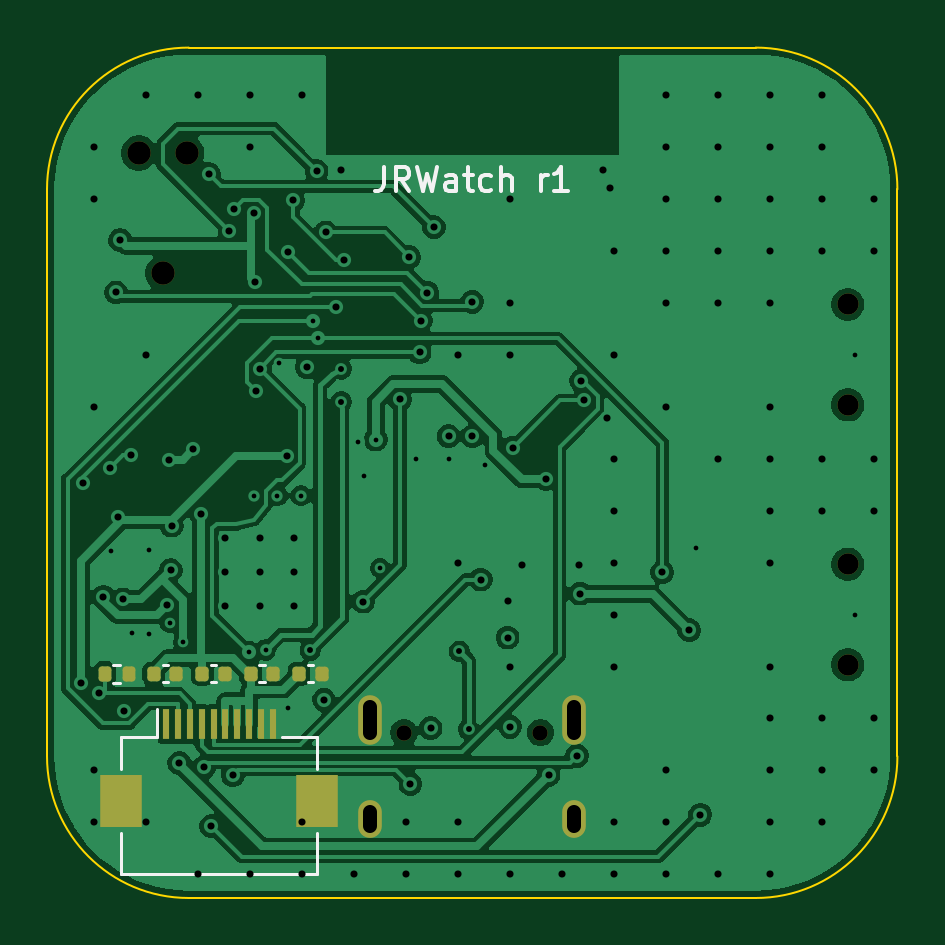
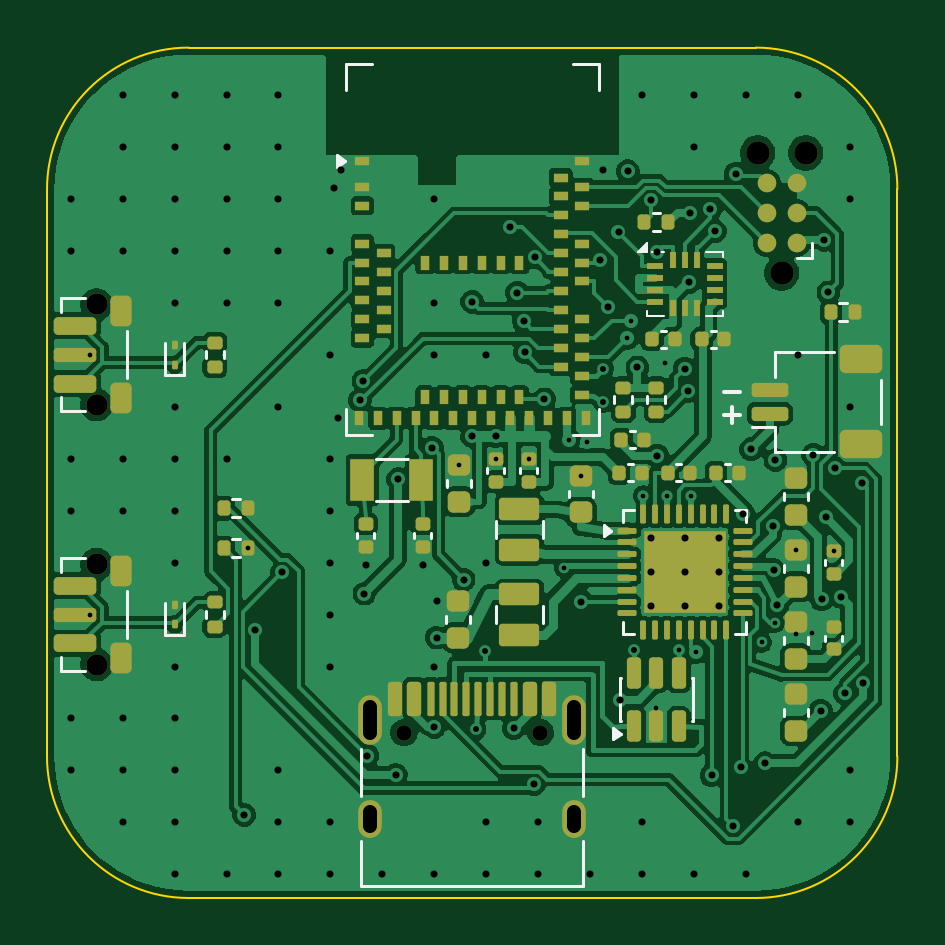
Circuit board: 10 layer files. Board 36.0 x 36.0 mm.
- bottom_copper: jrwatch-B_Cu.gbl (173713 bytes)
- bottom_mask: jrwatch-B_Mask.gbs (10394 bytes)
- paste: jrwatch-B_Paste.gbp (9864 bytes)
- bottom_silk: jrwatch-B_Silkscreen.gbo (18075 bytes)
- outline: jrwatch-Edge_Cuts.gm1 (1026 bytes)
- top_copper: jrwatch-F_Cu.gtl (98934 bytes)
- top_mask: jrwatch-F_Mask.gts (2644 bytes)
- paste: jrwatch-F_Paste.gtp (2046 bytes)
- top_silk: jrwatch-F_Silkscreen.gto (6993 bytes)
- drill: jrwatch.drl (3802 bytes)

=== bottom_copper: jrwatch-B_Cu.gbl (173713 bytes, source omitted) ===
=== bottom_mask: jrwatch-B_Mask.gbs (10394 bytes, source omitted) ===
=== paste: jrwatch-B_Paste.gbp (9864 bytes, source omitted) ===
=== bottom_silk: jrwatch-B_Silkscreen.gbo (18075 bytes, source omitted) ===
=== outline: jrwatch-Edge_Cuts.gm1 ===
G04 #@! TF.GenerationSoftware,KiCad,Pcbnew,10.0.5*
G04 #@! TF.CreationDate,2026-07-28T23:05:24-04:00*
G04 #@! TF.ProjectId,jrwatch,6a727761-7463-4682-9e6b-696361645f70,rev?*
G04 #@! TF.SameCoordinates,Original*
G04 #@! TF.FileFunction,Profile,NP*
%FSLAX46Y46*%
G04 Gerber Fmt 4.6, Leading zero omitted, Abs format (unit mm)*
G04 Created by KiCad (PCBNEW 10.0.5) date 2026-07-28 23:05:24*
%MOMM*%
%LPD*%
G01*
G04 APERTURE LIST*
G04 #@! TA.AperFunction,Profile*
%ADD10C,0.100000*%
G04 #@! TD*
G04 APERTURE END LIST*
D10*
X82000000Y-88000000D02*
G75*
G02*
X88000000Y-82000000I6000000J0D01*
G01*
X82000000Y-112000000D02*
X82000000Y-88000000D01*
X88000000Y-82000000D02*
X112000000Y-82000000D01*
X88000000Y-118000000D02*
G75*
G02*
X82000000Y-112000000I0J6000000D01*
G01*
X112000000Y-82000000D02*
G75*
G02*
X118000000Y-88000000I0J-6000000D01*
G01*
X112000000Y-118000000D02*
X88000000Y-118000000D01*
X118000000Y-88000000D02*
X118000000Y-112000000D01*
X118000000Y-112000000D02*
G75*
G02*
X112000000Y-118000000I-6000000J0D01*
G01*
M02*

=== top_copper: jrwatch-F_Cu.gtl (98934 bytes, source omitted) ===
=== top_mask: jrwatch-F_Mask.gts (2644 bytes, source withheld) ===
=== paste: jrwatch-F_Paste.gtp (2046 bytes, source withheld) ===
=== top_silk: jrwatch-F_Silkscreen.gto (6993 bytes, source omitted) ===
=== drill: jrwatch.drl ===
M48
; DRILL file KiCad 10.0.5 date 2026-07-28T23:05:46
; FORMAT={-:-/ absolute / metric / decimal}
; #@! TF.CreationDate,2026-07-28T23:05:46-04:00
; #@! TF.GenerationSoftware,Kicad,Pcbnew,10.0.5
; #@! TF.FileFunction,MixedPlating,1,4
FMAT,2
METRIC
; #@! TA.AperFunction,Plated,PTH,ViaDrill
T1C0.200
; #@! TA.AperFunction,Plated,PTH,ViaDrill
T2C0.250
; #@! TA.AperFunction,Plated,PTH,ViaDrill
T3C0.300
; #@! TA.AperFunction,Plated,PTH,ComponentDrill
T4C0.300
; #@! TA.AperFunction,Plated,PTH,ComponentDrill
T5C0.600
; #@! TA.AperFunction,NonPlated,NPTH,ComponentDrill
T6C0.650
; #@! TA.AperFunction,NonPlated,NPTH,ComponentDrill
T7C0.900
; #@! TA.AperFunction,NonPlated,NPTH,ComponentDrill
T8C0.991
%
G90
G05
T1
X84.7Y-103.32
X85.598Y-106.801
X86.3Y-103.275
X86.3Y-106.825
X87.2Y-106.35
X87.752Y-107.183
X90.533Y-107.605
X90.75Y-100.97
X91.25Y-107.5
X91.75Y-100.97
X91.841Y-95.366
X92.2Y-109.938
X92.75Y-100.97
X93.262Y-93.562
X93.463Y-94.313
X95.15Y-98.7
X95.4Y-100.125
X95.915Y-98.596
X96.11Y-104.03
X97.6Y-99.42
X99.0Y-99.42
X100.55Y-99.675
X109.49Y-103.2
X116.2Y-95.0
X116.2Y-106.0
T2
X93.15Y-107.5
X94.45Y-95.6
X94.45Y-97.0
X99.45Y-107.55
X99.85Y-110.85
T3
X83.443Y-108.905
X83.519Y-100.435
X84.0Y-86.2
X84.0Y-88.4
X84.0Y-97.2
X84.0Y-112.6
X84.0Y-114.8
X84.21Y-109.34
X84.383Y-105.253
X84.649Y-99.803
X84.921Y-92.364
X85.025Y-101.878
X85.092Y-90.142
X85.21Y-105.357
X85.242Y-110.065
X85.568Y-99.237
X86.2Y-84.0
X86.2Y-95.0
X86.2Y-114.8
X87.076Y-105.586
X87.165Y-99.455
X87.238Y-104.119
X87.279Y-102.231
X87.601Y-112.287
X88.199Y-99.004
X88.4Y-84.0
X88.4Y-117.0
X88.517Y-101.746
X88.637Y-112.471
X88.85Y-87.347
X88.947Y-114.962
X89.72Y-89.763
X89.864Y-112.806
X89.924Y-88.834
X90.6Y-84.0
X90.6Y-86.2
X90.6Y-117.0
X90.766Y-89.003
X90.814Y-91.912
X90.851Y-96.532
X91.004Y-95.586
X92.174Y-99.272
X92.188Y-90.653
X92.425Y-88.455
X92.8Y-84.0
X92.8Y-114.8
X92.8Y-117.0
X93.007Y-95.538
X93.413Y-87.233
X93.725Y-109.608
X93.806Y-89.827
X94.246Y-92.975
X94.45Y-87.2
X94.583Y-91.008
X95.0Y-117.0
X95.382Y-105.449
X96.944Y-96.89
X97.2Y-114.8
X97.2Y-117.0
X97.342Y-90.872
X97.385Y-113.174
X97.769Y-94.902
X97.822Y-93.57
X98.097Y-92.374
X98.239Y-110.811
X98.383Y-89.597
X99.0Y-98.45
X99.4Y-95.0
X99.4Y-103.8
X99.4Y-114.8
X99.4Y-117.0
X100.0Y-98.45
X100.001Y-92.759
X100.362Y-104.518
X101.5Y-105.425
X101.5Y-106.975
X101.6Y-88.4
X101.6Y-92.8
X101.6Y-95.0
X101.6Y-108.2
X101.6Y-110.75
X101.6Y-117.0
X101.713Y-98.934
X102.1Y-103.9
X103.135Y-100.266
X103.233Y-112.789
X103.8Y-117.0
X104.436Y-111.976
X104.5Y-103.9
X104.565Y-105.117
X104.608Y-96.107
X104.753Y-96.937
X105.55Y-87.2
X105.7Y-97.7
X105.85Y-87.95
X106.0Y-90.6
X106.0Y-95.0
X106.0Y-99.4
X106.0Y-101.6
X106.0Y-103.8
X106.0Y-106.0
X106.0Y-108.2
X106.0Y-114.8
X106.0Y-117.0
X108.04Y-104.203
X108.2Y-84.0
X108.2Y-86.2
X108.2Y-88.4
X108.2Y-90.6
X108.2Y-92.8
X108.2Y-97.2
X108.2Y-112.6
X108.2Y-114.8
X108.2Y-117.0
X109.184Y-106.663
X109.654Y-114.48
X110.4Y-84.0
X110.4Y-86.2
X110.4Y-88.4
X110.4Y-90.6
X110.4Y-92.8
X110.4Y-99.4
X110.4Y-117.0
X112.6Y-84.0
X112.6Y-86.2
X112.6Y-88.4
X112.6Y-90.6
X112.6Y-92.8
X112.6Y-97.2
X112.6Y-99.4
X112.6Y-101.6
X112.6Y-103.8
X112.6Y-108.2
X112.6Y-110.4
X112.6Y-112.6
X112.6Y-114.8
X112.6Y-117.0
X114.8Y-84.0
X114.8Y-86.2
X114.8Y-88.4
X114.8Y-90.6
X114.8Y-99.4
X114.8Y-101.6
X114.8Y-110.4
X114.8Y-112.6
X114.8Y-114.8
X117.0Y-88.4
X117.0Y-90.6
X117.0Y-99.4
X117.0Y-101.6
X117.0Y-110.4
X117.0Y-112.6
T4
X89.55Y-102.75
X89.55Y-104.2
X89.55Y-105.65
X91.0Y-102.75
X91.0Y-104.2
X91.0Y-105.65
X92.45Y-102.75
X92.45Y-104.2
X92.45Y-105.65
T6
X97.11Y-111.0
X102.89Y-111.0
T7
X115.9Y-92.875
X115.9Y-97.125
X115.9Y-103.875
X115.9Y-108.125
T8
X85.884Y-86.46
X86.9Y-91.54
X87.916Y-86.46
T5
X95.68Y-111.02G85X95.68Y-109.92
G05
X95.68Y-114.95G85X95.68Y-114.35
G05
X104.32Y-111.02G85X104.32Y-109.92
G05
X104.32Y-114.95G85X104.32Y-114.35
G05
M30
